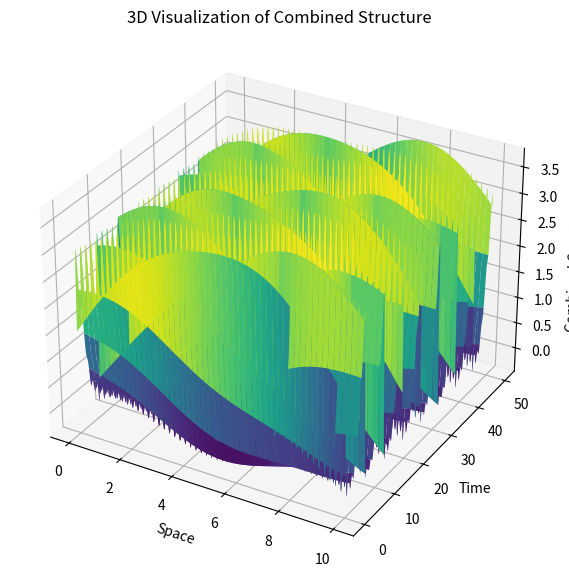
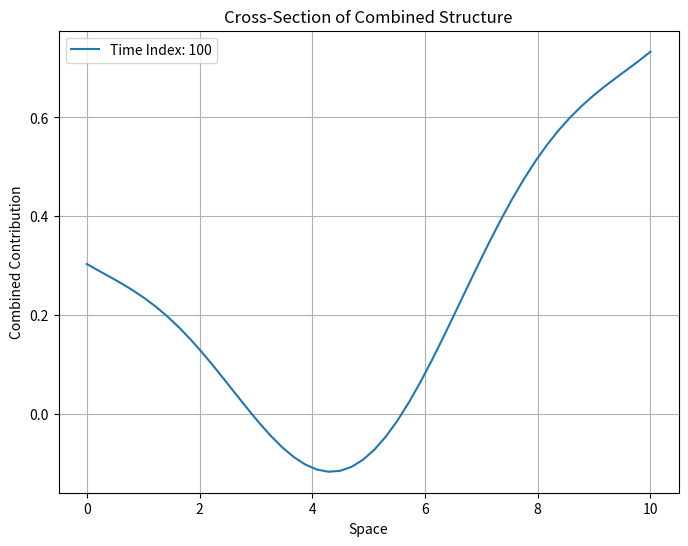
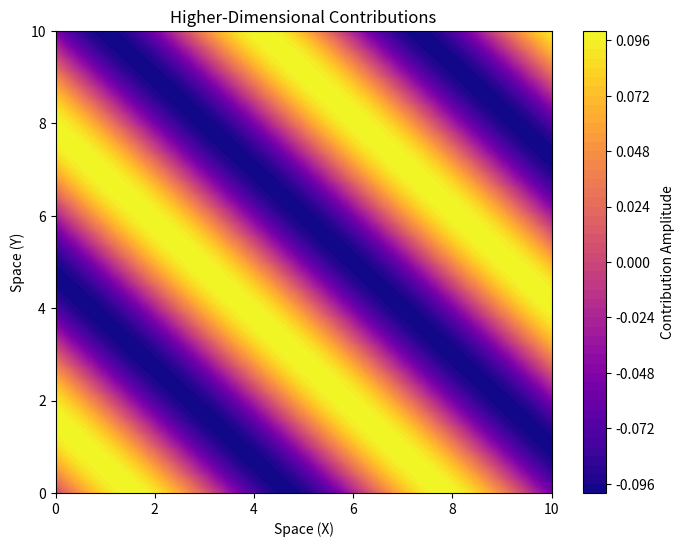

Reproduce these figures in Python, in order.
import numpy as np
import matplotlib.pyplot as plt
from mpl_toolkits.mplot3d import Axes3D

# --- Settings ---
# Time and space parameters
space_array = np.linspace(0, 10, 50)
time_array = np.linspace(0, 50, 500)

# Constants and parameters
rho_c = 1.0  # Base energy density constant
n_max = 5  # Number of harmonic modes to consider
lambda_res = 0.5  # Non-linear product contribution
extra_dim_contribution = 0.1  # Contribution from higher dimensions
omega_base = 1.0  # Base angular frequency
k_x = 0.3  # Wave vector factor


# --- Function Definitions ---

def harmonic_wave(x, t, n_max, omega_base, k_x):
    """
    Computes a harmonic wave for a given spatial (x) and temporal (t) input.
    """
    # Convert `x` and `t` to numpy arrays if they're not already
    x = np.asarray(x)
    t = np.asarray(t)

    # Reshape x and t for broadcasting
    if x.ndim == 1:
        x = x[:, None]  # Make x 2D: (space_points, 1)
    if t.ndim == 1:
        t = t[None, :]  # Make t 2D: (1, time_points)

    # Generate harmonic modes
    n = np.arange(1, n_max + 1).reshape(-1, 1, 1)  # Shape (n_modes, 1, 1)

    # Calculate the harmonic wave with proper broadcasting
    wave = np.sum((1 / n) * np.sin(n * omega_base * t + k_x * x), axis=0)  # Summing over modes
    return wave


def combined_structure(x, t, n_max, omega_base, k_x, rho_c, lambda_res, extra_dim_contribution):
    """
    Computes the combined structure by summing multiple components.
    """
    # Calculate harmonic component
    harmonic_component = harmonic_wave(x, t, n_max, omega_base, k_x)

    # Add other contributions (nonlinear, dimensional, etc.)
    nonlinear_component = lambda_res * np.cos(t)
    higher_dim_component = extra_dim_contribution * np.sin(x)

    # Combine components
    combined = rho_c + harmonic_component + nonlinear_component + higher_dim_component
    return combined


def visualize_structure_3d(space_array, time_array, rho_c, n_max, lambda_res, extra_dim_contribution):
    """
    Visualizes the combined structure in 3D.
    """
    X, T = np.meshgrid(space_array, time_array)  # Create a mesh grid
    results = combined_structure(X, T, n_max, omega_base, k_x, rho_c, lambda_res, extra_dim_contribution)

    # Debugging shapes
    print(f"X shape: {X.shape}, T shape: {T.shape}, results shape: {results.shape}")

    # Create 3D plot
    fig = plt.figure(figsize=(10, 7))
    ax = fig.add_subplot(111, projection='3d')
    ax.plot_surface(X, T, results, cmap='viridis', edgecolor='none')
    ax.set_xlabel('Space')
    ax.set_ylabel('Time')
    ax.set_zlabel('Combined Contribution')
    ax.set_title('3D Visualization of Combined Structure')
    plt.show()


def visualize_cross_section(space_array, time_array, T_index=100):
    """
    Visualizes a 2D cross-section of the combined structure for a fixed time slice.
    """
    X, T = np.meshgrid(space_array, time_array)
    results = combined_structure(X, T, n_max, omega_base, k_x, rho_c, lambda_res, extra_dim_contribution)

    # Select a specific time slice
    cross_section = results[T_index, :]

    # Plot the cross-section
    plt.figure(figsize=(8, 6))
    plt.plot(space_array, cross_section, label=f'Time Index: {T_index}')
    plt.xlabel('Space')
    plt.ylabel('Combined Contribution')
    plt.title('Cross-Section of Combined Structure')
    plt.legend()
    plt.grid()
    plt.show()


def visualize_higher_dim_contributions(space_array, time_array):
    """
    Visualizes higher-dimensional contributions as a heatmap.
    """
    X, Y = np.meshgrid(space_array, space_array)  # Treating another spatial dimension
    results = extra_dim_contribution * np.sin(X + Y)  # Example contribution

    # Plot the heatmap
    plt.figure(figsize=(8, 6))
    plt.contourf(X, Y, results, levels=50, cmap='plasma')
    plt.colorbar(label='Contribution Amplitude')
    plt.xlabel('Space (X)')
    plt.ylabel('Space (Y)')
    plt.title('Higher-Dimensional Contributions')
    plt.show()


# --- Main Execution ---
if __name__ == "__main__":
    # Visualize the combined structure in 3D
    visualize_structure_3d(space_array, time_array, rho_c, n_max, lambda_res, extra_dim_contribution)

    # Visualize a cross-section of the combined structure
    visualize_cross_section(space_array, time_array)

    # Visualize higher-dimensional contributions
    visualize_higher_dim_contributions(space_array, time_array)


#evidence of OCillation FOUND!!!